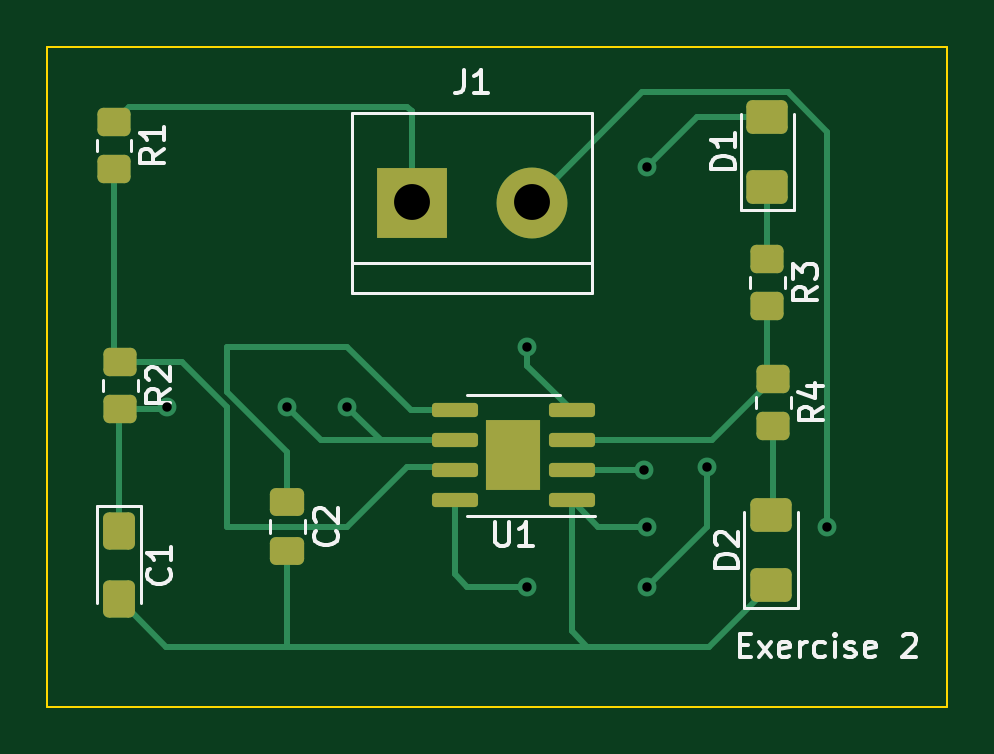
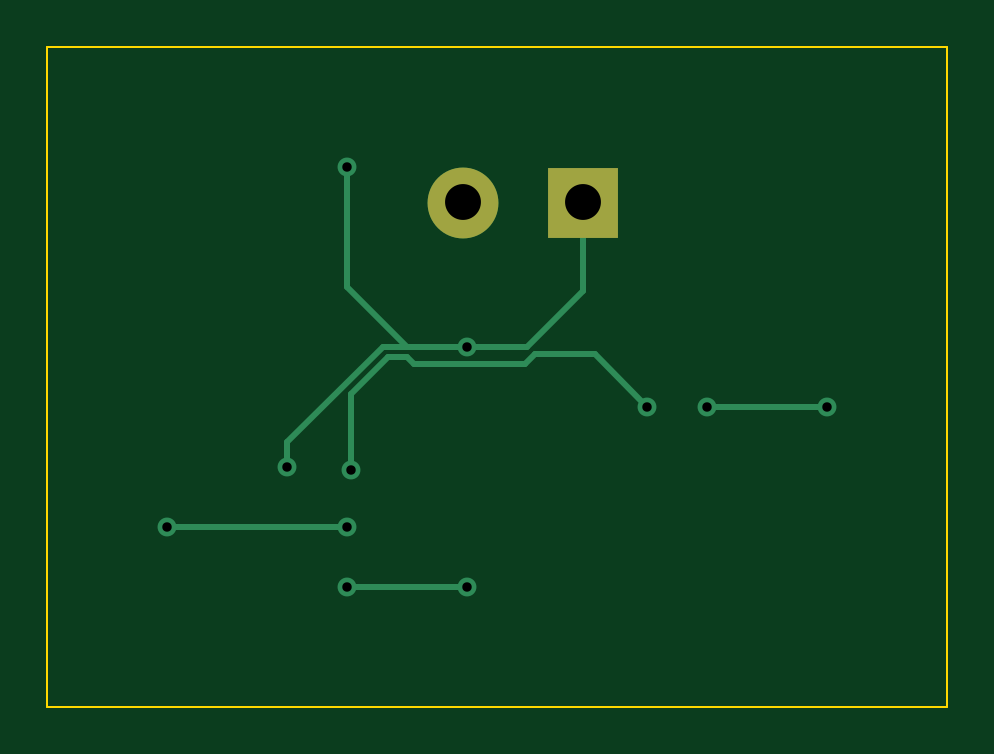
Circuit board: 11 layer files. Board 38.1 x 27.9 mm.
- bottom_copper: lab4_Exercise2-B_Cu.gbr (2202 bytes)
- bottom_mask: lab4_Exercise2-B_Mask.gbr (596 bytes)
- paste: lab4_Exercise2-B_Paste.gbr (467 bytes)
- bottom_silk: lab4_Exercise2-B_Silkscreen.gbr (468 bytes)
- outline: lab4_Exercise2-Edge_Cuts.gbr (701 bytes)
- top_copper: lab4_Exercise2-F_Cu.gbr (6942 bytes)
- top_mask: lab4_Exercise2-F_Mask.gbr (2512 bytes)
- paste: lab4_Exercise2-F_Paste.gbr (2535 bytes)
- top_silk: lab4_Exercise2-F_Silkscreen.gbr (9717 bytes)
- drill: lab4_Exercise2-NPTH.drl (294 bytes)
- drill: lab4_Exercise2-PTH.drl (554 bytes)

=== bottom_copper: lab4_Exercise2-B_Cu.gbr ===
%TF.GenerationSoftware,KiCad,Pcbnew,(6.0.10-0)*%
%TF.CreationDate,2023-02-17T09:13:00-08:00*%
%TF.ProjectId,lab4_Exercise2,6c616234-5f45-4786-9572-63697365322e,rev?*%
%TF.SameCoordinates,Original*%
%TF.FileFunction,Copper,L2,Bot*%
%TF.FilePolarity,Positive*%
%FSLAX46Y46*%
G04 Gerber Fmt 4.6, Leading zero omitted, Abs format (unit mm)*
G04 Created by KiCad (PCBNEW (6.0.10-0)) date 2023-02-17 09:13:00*
%MOMM*%
%LPD*%
G01*
G04 APERTURE LIST*
%TA.AperFunction,ComponentPad*%
%ADD10R,3.000000X3.000000*%
%TD*%
%TA.AperFunction,ComponentPad*%
%ADD11C,3.000000*%
%TD*%
%TA.AperFunction,ViaPad*%
%ADD12C,0.800000*%
%TD*%
%TA.AperFunction,Conductor*%
%ADD13C,0.250000*%
%TD*%
G04 APERTURE END LIST*
D10*
%TO.P,J1,1,Pin_1*%
%TO.N,+9V*%
X142430000Y-80260000D03*
D11*
%TO.P,J1,2,Pin_2*%
%TO.N,GND*%
X147510000Y-80260000D03*
%TD*%
D12*
%TO.N,GND*%
X152400000Y-93980000D03*
X160020000Y-93980000D03*
%TO.N,/pin_2*%
X139700000Y-88900000D03*
X137160000Y-88900000D03*
X152252500Y-91587500D03*
X132080000Y-88900000D03*
%TO.N,+9V*%
X152400000Y-96520000D03*
X152400000Y-78740000D03*
X147320000Y-96520000D03*
X154940000Y-91440000D03*
X147320000Y-86360000D03*
%TD*%
D13*
%TO.N,GND*%
X160020000Y-93980000D02*
X152400000Y-93980000D01*
%TO.N,/pin_2*%
X149860000Y-86810000D02*
X149585000Y-87085000D01*
X152252500Y-88363591D02*
X150698909Y-86810000D01*
X144868604Y-87085000D02*
X144461802Y-86678198D01*
X150698909Y-86810000D02*
X149860000Y-86810000D01*
X149585000Y-87085000D02*
X144868604Y-87085000D01*
X141921802Y-86678198D02*
X139700000Y-88900000D01*
X144461802Y-86678198D02*
X141921802Y-86678198D01*
X152252500Y-91587500D02*
X152252500Y-88363591D01*
X132080000Y-88900000D02*
X137160000Y-88900000D01*
%TO.N,+9V*%
X144780000Y-86360000D02*
X142430000Y-84010000D01*
X150885305Y-86360000D02*
X147320000Y-86360000D01*
X147320000Y-86360000D02*
X144780000Y-86360000D01*
X154940000Y-91440000D02*
X154940000Y-90414695D01*
X152400000Y-83820000D02*
X152400000Y-78740000D01*
X149860000Y-86360000D02*
X152400000Y-83820000D01*
X147320000Y-86360000D02*
X149860000Y-86360000D01*
X154940000Y-90414695D02*
X150885305Y-86360000D01*
X147320000Y-96520000D02*
X152400000Y-96520000D01*
X142430000Y-84010000D02*
X142430000Y-80260000D01*
%TD*%
M02*

=== bottom_mask: lab4_Exercise2-B_Mask.gbr ===
%TF.GenerationSoftware,KiCad,Pcbnew,(6.0.10-0)*%
%TF.CreationDate,2023-02-17T09:13:01-08:00*%
%TF.ProjectId,lab4_Exercise2,6c616234-5f45-4786-9572-63697365322e,rev?*%
%TF.SameCoordinates,Original*%
%TF.FileFunction,Soldermask,Bot*%
%TF.FilePolarity,Negative*%
%FSLAX46Y46*%
G04 Gerber Fmt 4.6, Leading zero omitted, Abs format (unit mm)*
G04 Created by KiCad (PCBNEW (6.0.10-0)) date 2023-02-17 09:13:01*
%MOMM*%
%LPD*%
G01*
G04 APERTURE LIST*
%ADD10R,3.000000X3.000000*%
%ADD11C,3.000000*%
G04 APERTURE END LIST*
D10*
%TO.C,J1*%
X142430000Y-80260000D03*
D11*
X147510000Y-80260000D03*
%TD*%
M02*

=== paste: lab4_Exercise2-B_Paste.gbr ===
%TF.GenerationSoftware,KiCad,Pcbnew,(6.0.10-0)*%
%TF.CreationDate,2023-02-17T09:13:00-08:00*%
%TF.ProjectId,lab4_Exercise2,6c616234-5f45-4786-9572-63697365322e,rev?*%
%TF.SameCoordinates,Original*%
%TF.FileFunction,Paste,Bot*%
%TF.FilePolarity,Positive*%
%FSLAX46Y46*%
G04 Gerber Fmt 4.6, Leading zero omitted, Abs format (unit mm)*
G04 Created by KiCad (PCBNEW (6.0.10-0)) date 2023-02-17 09:13:00*
%MOMM*%
%LPD*%
G01*
G04 APERTURE LIST*
G04 APERTURE END LIST*
M02*

=== bottom_silk: lab4_Exercise2-B_Silkscreen.gbr ===
%TF.GenerationSoftware,KiCad,Pcbnew,(6.0.10-0)*%
%TF.CreationDate,2023-02-17T09:13:00-08:00*%
%TF.ProjectId,lab4_Exercise2,6c616234-5f45-4786-9572-63697365322e,rev?*%
%TF.SameCoordinates,Original*%
%TF.FileFunction,Legend,Bot*%
%TF.FilePolarity,Positive*%
%FSLAX46Y46*%
G04 Gerber Fmt 4.6, Leading zero omitted, Abs format (unit mm)*
G04 Created by KiCad (PCBNEW (6.0.10-0)) date 2023-02-17 09:13:00*
%MOMM*%
%LPD*%
G01*
G04 APERTURE LIST*
G04 APERTURE END LIST*
M02*

=== outline: lab4_Exercise2-Edge_Cuts.gbr ===
%TF.GenerationSoftware,KiCad,Pcbnew,(6.0.10-0)*%
%TF.CreationDate,2023-02-17T09:13:01-08:00*%
%TF.ProjectId,lab4_Exercise2,6c616234-5f45-4786-9572-63697365322e,rev?*%
%TF.SameCoordinates,Original*%
%TF.FileFunction,Profile,NP*%
%FSLAX46Y46*%
G04 Gerber Fmt 4.6, Leading zero omitted, Abs format (unit mm)*
G04 Created by KiCad (PCBNEW (6.0.10-0)) date 2023-02-17 09:13:01*
%MOMM*%
%LPD*%
G01*
G04 APERTURE LIST*
%TA.AperFunction,Profile*%
%ADD10C,0.100000*%
%TD*%
G04 APERTURE END LIST*
D10*
X127000000Y-73660000D02*
X165100000Y-73660000D01*
X165100000Y-73660000D02*
X165100000Y-101600000D01*
X165100000Y-101600000D02*
X127000000Y-101600000D01*
X127000000Y-101600000D02*
X127000000Y-73660000D01*
M02*

=== top_copper: lab4_Exercise2-F_Cu.gbr (6942 bytes, source omitted) ===
=== top_mask: lab4_Exercise2-F_Mask.gbr (2512 bytes, source withheld) ===
=== paste: lab4_Exercise2-F_Paste.gbr (2535 bytes, source withheld) ===
=== top_silk: lab4_Exercise2-F_Silkscreen.gbr (9717 bytes, source omitted) ===
=== drill: lab4_Exercise2-NPTH.drl ===
M48
; DRILL file {KiCad (6.0.10-0)} date Friday, February 17, 2023 at 09:14:47 AM
; FORMAT={-:-/ absolute / inch / decimal}
; #@! TF.CreationDate,2023-02-17T09:14:47-08:00
; #@! TF.GenerationSoftware,Kicad,Pcbnew,(6.0.10-0)
; #@! TF.FileFunction,NonPlated,1,2,NPTH
FMAT,2
INCH
%
G90
G05
T0
M30

=== drill: lab4_Exercise2-PTH.drl ===
M48
; DRILL file {KiCad (6.0.10-0)} date Friday, February 17, 2023 at 09:14:47 AM
; FORMAT={-:-/ absolute / inch / decimal}
; #@! TF.CreationDate,2023-02-17T09:14:47-08:00
; #@! TF.GenerationSoftware,Kicad,Pcbnew,(6.0.10-0)
; #@! TF.FileFunction,Plated,1,2,PTH
FMAT,2
INCH
; #@! TA.AperFunction,Plated,PTH,ViaDrill
T1C0.0157
; #@! TA.AperFunction,Plated,PTH,ComponentDrill
T2C0.0598
%
G90
G05
T1
X5.2Y-3.5
X5.4Y-3.5
X5.5Y-3.5
X5.8Y-3.4
X5.8Y-3.8
X5.9942Y-3.6058
X6.0Y-3.1
X6.0Y-3.7
X6.0Y-3.8
X6.1Y-3.6
X6.3Y-3.7
T2
X5.6075Y-3.1598
X5.8075Y-3.1598
T0
M30

